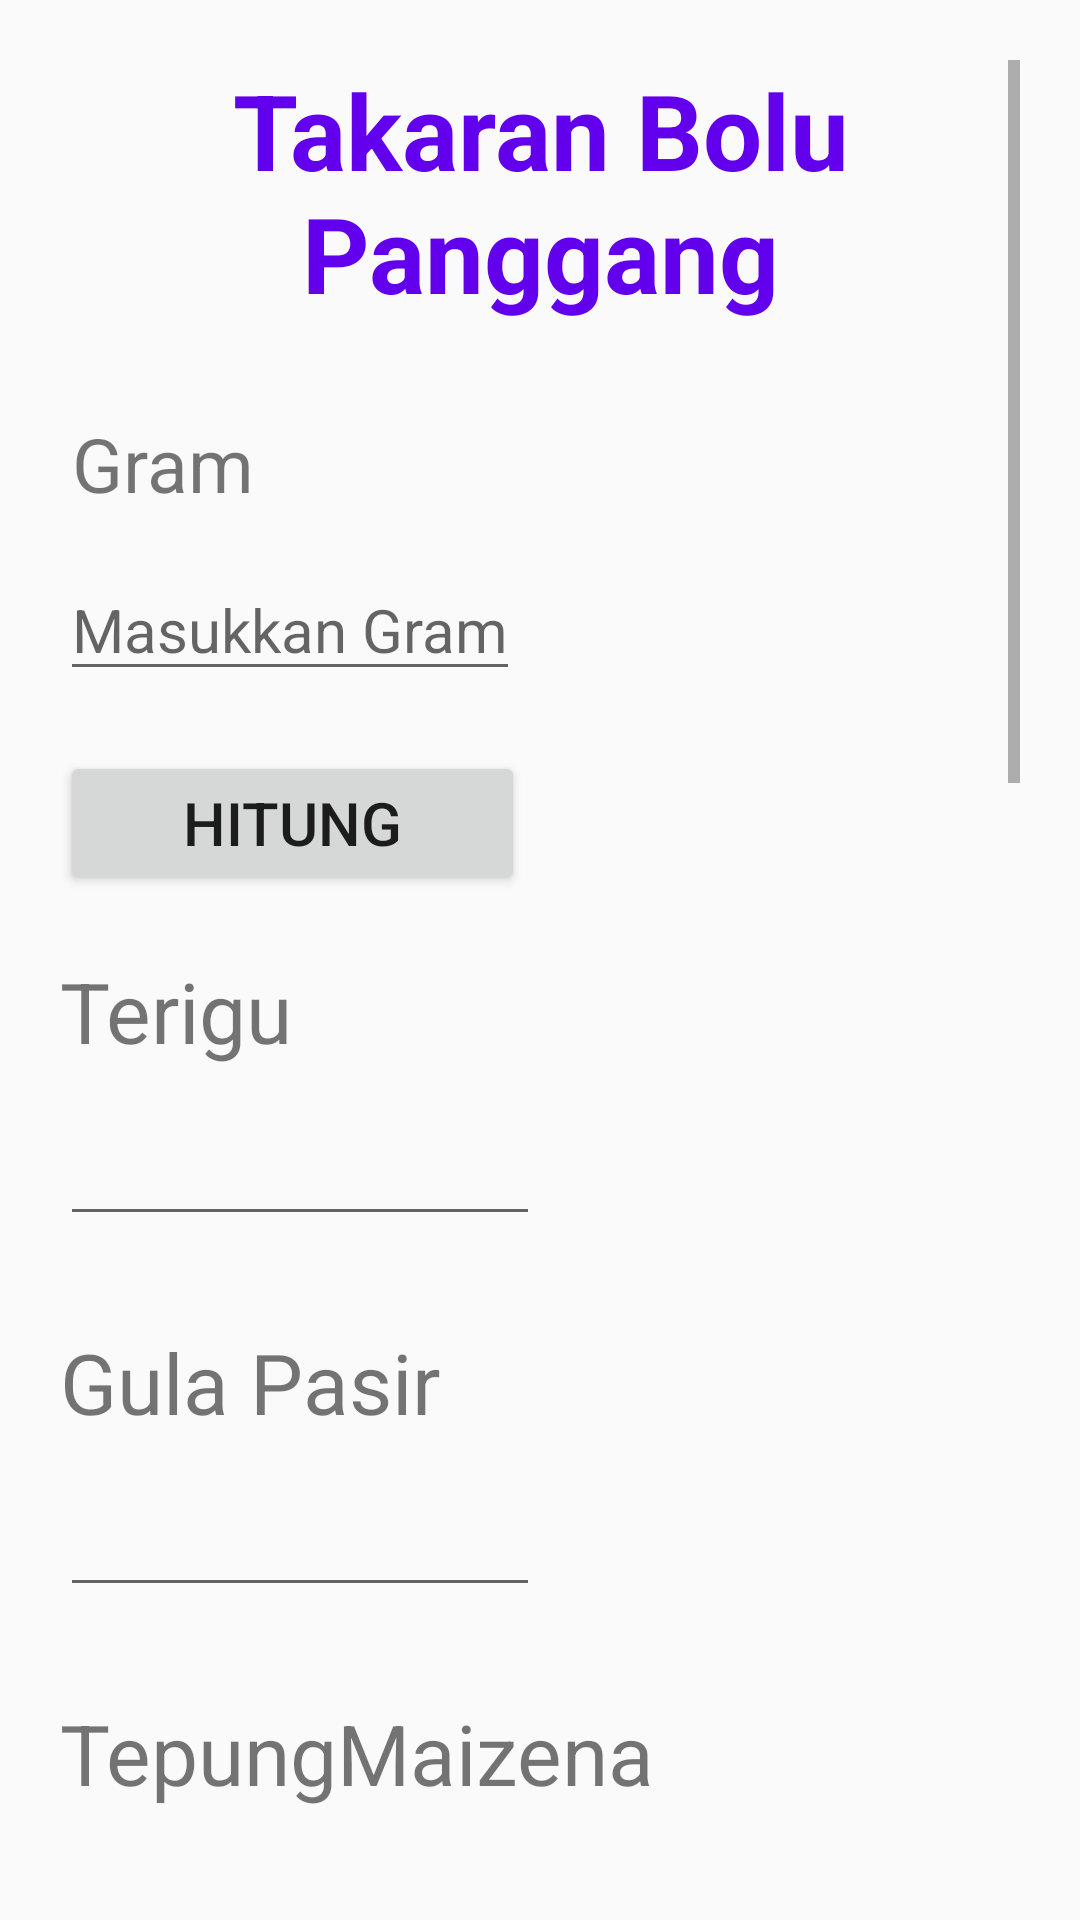

This screen was rendered from an Android layout file. Write that file and the resources it references.
<!-- AndroidManifest.xml: application theme Theme.ResepKue -->
<!-- res/layout/activity_perhitungan_bolu_panggang.xml -->
<?xml version="1.0" encoding="utf-8"?>
<ScrollView xmlns:android="http://schemas.android.com/apk/res/android"
    xmlns:app="http://schemas.android.com/apk/res-auto"
    xmlns:tools="http://schemas.android.com/tools"
    android:layout_width="match_parent"
    android:layout_height="match_parent"
    android:orientation="vertical"
    android:padding="20dp"
    tools:context=".PerhitunganBoluPanggang">

    <LinearLayout
        android:layout_width="match_parent"
        android:layout_height="wrap_content"
        android:orientation="vertical">

        <TextView
            android:layout_width="match_parent"
            android:layout_height="wrap_content"
            android:text="Takaran Bolu Panggang"
            android:gravity="center"
            android:textStyle="normal|bold"
            android:textAlignment="center"
            android:textSize="35dp"
            android:textColor="@color/purple_500"
            tools:ignore="HardcodedText" />

        <TextView
            android:id="@+id/edtxt_Gramputuayu"
            android:layout_width="wrap_content"
            android:layout_height="wrap_content"
            android:layout_marginTop="30dp"
            android:paddingLeft="4dp"
            android:text="Gram"
            android:textSize="25dp"/>

        <EditText
            android:id="@+id/Ed_Grmptay"
            android:layout_width="wrap_content"
            android:layout_height="wrap_content"
            android:layout_marginTop="15dp"
            android:hint="Masukkan Gram"
            android:inputType="textPersonName"
            android:textSize="20dp" />

        <Button
            android:id="@+id/btn_Hitung"
            android:layout_width="155dp"
            android:layout_height="wrap_content"
            android:layout_marginTop="20dp"
            android:padding="10dp"
            android:text="Hitung"
            android:textSize="20dp" />

        <TextView
            android:id="@+id/edtxt_Terigu"
            android:text="Terigu"
            android:layout_width="wrap_content"
            android:layout_height="wrap_content"
            android:layout_marginTop="20dp"
            android:textSize="28dp"/>

        <EditText
            android:id="@+id/Ed_Terigu"
            android:layout_width="160dp"
            android:layout_height="wrap_content"
            android:layout_marginTop="15dp"/>

        <TextView
            android:id="@+id/edtxt_Gula"
            android:text="Gula Pasir"
            android:layout_width="wrap_content"
            android:layout_height="wrap_content"
            android:layout_marginTop="30dp"
            android:textSize="28dp"/>

        <EditText
            android:id="@+id/Ed_Gl"
            android:layout_width="160dp"
            android:layout_height="wrap_content"
            android:layout_marginTop="15dp"/>

        <TextView
            android:id="@+id/edtxt_TepungMaizena"
            android:text="TepungMaizena"
            android:layout_width="wrap_content"
            android:layout_height="wrap_content"
            android:layout_marginTop="30dp"
            android:textSize="28dp"/>

        <EditText
            android:id="@+id/Ed_TepungMaizena"
            android:layout_width="160dp"
            android:layout_height="wrap_content"
            android:layout_marginTop="15dp" />

        <TextView
            android:id="@+id/edtxt_Telur"
            android:text="Telur"
            android:layout_width="wrap_content"
            android:layout_height="wrap_content"
            android:layout_marginTop="30dp"
            android:textSize="28dp"/>

        <EditText
            android:id="@+id/Ed_Telur"
            android:layout_width="160dp"
            android:layout_height="wrap_content"
            android:layout_marginTop="15dp" />

        <TextView
            android:id="@+id/edtxt_SP"
            android:text="SP"
            android:layout_width="wrap_content"
            android:layout_height="wrap_content"
            android:layout_marginTop="30dp"
            android:textSize="28dp"/>

        <EditText
            android:id="@+id/Ed_SP"
            android:layout_width="160dp"
            android:layout_height="wrap_content"
            android:layout_marginTop="15dp" />

        <TextView
            android:id="@+id/edtxt_VaniliCair"
            android:text="Vanili Cair"
            android:layout_width="wrap_content"
            android:layout_height="wrap_content"
            android:layout_marginTop="30dp"
            android:textSize="28dp"/>

        <EditText
            android:id="@+id/Ed_Vanili"
            android:layout_width="160dp"
            android:layout_height="wrap_content"
            android:layout_marginTop="15dp" />

        <TextView
            android:id="@+id/txt_BakingPowder"
            android:text="Baking Powder"
            android:layout_width="wrap_content"
            android:layout_height="wrap_content"
            android:layout_marginTop="30dp"
            android:textSize="28dp"/>

        <EditText
            android:id="@+id/Ed_BakingPwdr"
            android:layout_width="160dp"
            android:layout_height="wrap_content"
            android:layout_marginTop="15dp" />

        <TextView
            android:id="@+id/txt_SusuBubuk"
            android:text="Susu Bubuk"
            android:layout_width="wrap_content"
            android:layout_height="wrap_content"
            android:layout_marginTop="30dp"
            android:textSize="28dp"/>

        <EditText
            android:id="@+id/Ed_SusuBbk"
            android:layout_width="160dp"
            android:layout_height="wrap_content"
            android:layout_marginTop="15dp" />

        <TextView
            android:id="@+id/txt_SusuKental"
            android:text="Susu Kental"
            android:layout_width="wrap_content"
            android:layout_height="wrap_content"
            android:layout_marginTop="30dp"
            android:textSize="28dp"/>

        <EditText
            android:id="@+id/Ed_SusuKntl"
            android:layout_width="160dp"
            android:layout_height="wrap_content"
            android:layout_marginTop="15dp" />

        <TextView
            android:id="@+id/txt_Margarin"
            android:text="Margarin"
            android:layout_width="wrap_content"
            android:layout_height="wrap_content"
            android:layout_marginTop="30dp"
            android:textSize="28dp"/>

        <EditText
            android:id="@+id/Ed_Margarin"
            android:layout_width="160dp"
            android:layout_height="wrap_content"
            android:layout_marginTop="15dp" />

        <Button
            android:id="@+id/btn_Simpan"
            android:layout_width="155dp"
            android:layout_height="wrap_content"
            android:layout_marginTop="20dp"
            android:padding="10dp"
            android:text="Simpan"
            android:textSize="20dp" />

    </LinearLayout>


</ScrollView>
<!-- resources referenced by this layout -->
<resources>
  <color name="purple_500">#FF6200EE</color>
  <style name="Theme.ResepKue" parent="Theme.AppCompat.DayNight.NoActionBar">
          
          <item name="colorPrimary">@color/purple_500</item>
          <item name="colorPrimaryVariant">@color/purple_700</item>
          <item name="colorOnPrimary">@color/white</item>
          
          <item name="colorSecondary">@color/teal_200</item>
          <item name="colorSecondaryVariant">@color/teal_700</item>
          <item name="colorOnSecondary">@color/black</item>
          
          <item name="android:statusBarColor" tools:targetApi="l">?attr/colorPrimaryVariant</item>
          
      </style>
  <color name="purple_700">#FF3700B3</color>
  <color name="white">#FFFFFFFF</color>
  <color name="teal_200">#FF03DAC5</color>
  <color name="teal_700">#FF018786</color>
  <color name="black">#FF000000</color>
</resources>
